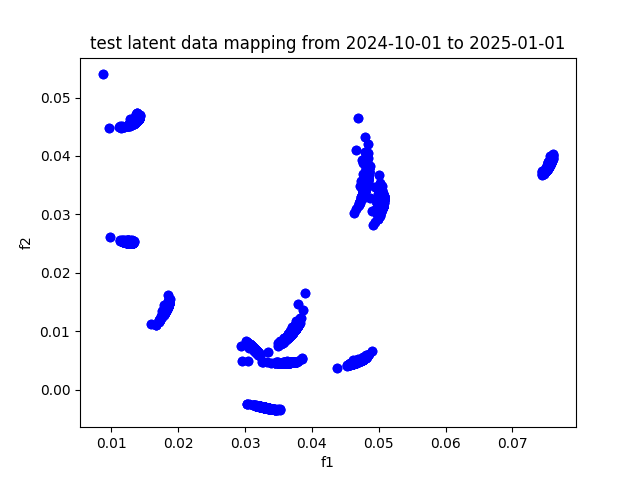

The table this chart was drawn from, first rows:
, f1, f2
A, 0.03147, 0.006916
AAPL, 0.03188, 0.006424
ABBV, 0.03171, 0.006663
ABT, 0.03161, 0.006804
ACGL, 0.0314, 0.007047
ACN, 0.03133, 0.007104
ADBE, 0.03079, 0.007565
ADI, 0.03169, 0.006667
ADM, 0.03134, 0.007093
ADP, 0.03153, 0.006888
ADSK, 0.03141, 0.00698
AEE, 0.03156, 0.006853
AEP, 0.03141, 0.007049
AES, 0.03121, 0.007266
AFL, 0.0314, 0.007056
AIG, 0.03149, 0.006953
AIZ, 0.03148, 0.006912
AJG, 0.03151, 0.006907
AKAM, 0.03158, 0.00676
ALB, 0.03055, 0.00788
ALGN, 0.0309, 0.007449
ALL, 0.03139, 0.00704
ALLE, 0.0312, 0.007253
AMAT, 0.03149, 0.006916
AMCR, 0.03116, 0.007305
AMD, 0.0314, 0.006908
AME, 0.0313, 0.007151
AMGN, 0.03126, 0.007227
AMP, 0.03138, 0.007049
AMT, 0.03084, 0.007637
AMZN, 0.03156, 0.006742
ANET, 0.0318, 0.006471
AON, 0.03142, 0.007024
AOS, 0.03115, 0.007314
APA, 0.03161, 0.006586
APD, 0.031, 0.007473
APH, 0.03133, 0.007071
APO, 0.03136, 0.007013
APTV, 0.03203, 0.006256
ARE, 0.03115, 0.007345
ATO, 0.03141, 0.007041
AVB, 0.03136, 0.007082
AVGO, 0.03256, 0.004704
AVY, 0.03125, 0.007217
AWK, 0.03123, 0.007252
AXON, 0.03089, 0.007426
AXP, 0.0316, 0.00678
AZO, 0.03143, 0.006944
BA, 0.03225, 0.005854
BAC, 0.03134, 0.007092
BALL, 0.03124, 0.007205
BAX, 0.03106, 0.00746
BBY, 0.0317, 0.006679
BDX, 0.03172, 0.006673
BEN, 0.0312, 0.007201
BF-B, 0.03029, 0.008111
BG, 0.031, 0.007498
BIIB, 0.0316, 0.006795
BK, 0.03141, 0.007018
BKNG, 0.03133, 0.007071
... 419 more rows
